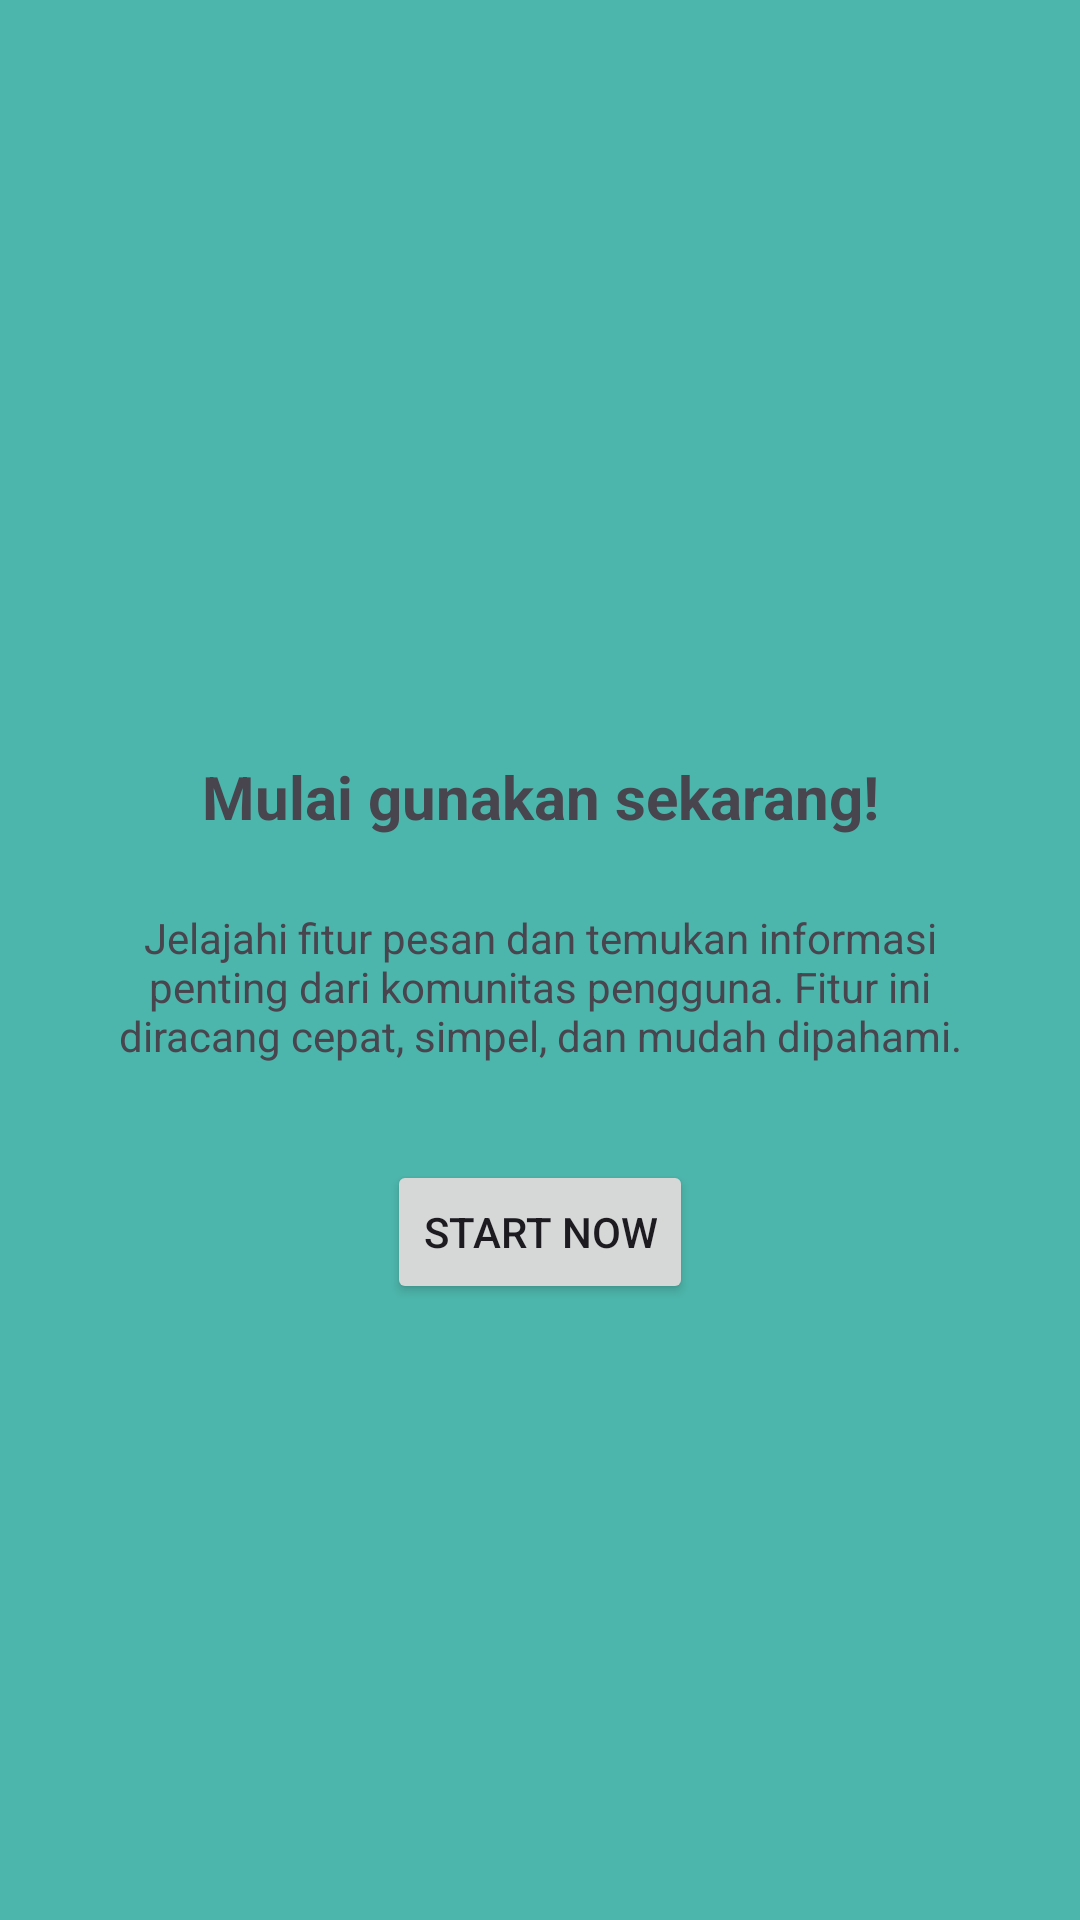

Here is an Android app screen rendered from its layout file. Give the layout XML and the strings, colors and styles it references.
<!-- AndroidManifest.xml: application theme Theme.Adityadfn_TIB -->
<!-- res/layout/fragment_tutorial3.xml -->
<?xml version="1.0" encoding="utf-8"?>
<androidx.constraintlayout.widget.ConstraintLayout
    xmlns:android="http://schemas.android.com/apk/res/android"
    xmlns:app="http://schemas.android.com/apk/res-auto"
    android:layout_width="match_parent"
    android:layout_height="match_parent"
    android:background="@color/tutorial_teal">

    <ImageView
        android:id="@+id/imgLogo"
        android:layout_width="100dp"
        android:layout_height="100dp"
        android:layout_marginTop="120dp"
        android:src="@mipmap/ic_launcher_round"
        app:layout_constraintEnd_toEndOf="parent"
        app:layout_constraintStart_toStartOf="parent"
        app:layout_constraintTop_toTopOf="parent" />

    <TextView
        android:id="@+id/tvTitle"
        android:layout_width="0dp"
        android:layout_height="wrap_content"
        android:layout_marginTop="32dp"
        android:gravity="center"
        android:text="Mulai gunakan sekarang!"
        android:textSize="20sp"
        android:textStyle="bold"
        app:layout_constraintEnd_toEndOf="parent"
        app:layout_constraintStart_toStartOf="parent"
        app:layout_constraintTop_toBottomOf="@id/imgLogo" />

    <TextView
        android:id="@+id/tvDesc"
        android:layout_width="0dp"
        android:layout_height="wrap_content"
        android:layout_marginHorizontal="32dp"
        android:layout_marginTop="24dp"
        android:gravity="center"
        android:text="Jelajahi fitur pesan dan temukan informasi
                      penting dari komunitas pengguna. Fitur ini
                      diracang cepat, simpel, dan mudah dipahami."

        app:layout_constraintEnd_toEndOf="parent"
        app:layout_constraintStart_toStartOf="parent"
        app:layout_constraintTop_toBottomOf="@id/tvTitle" />

    <Button
        android:id="@+id/btnStartNow"
        android:layout_width="wrap_content"
        android:layout_height="wrap_content"
        android:layout_marginTop="32dp"
        android:text="Start Now"
        app:layout_constraintEnd_toEndOf="parent"
        app:layout_constraintStart_toStartOf="parent"
        app:layout_constraintTop_toBottomOf="@id/tvDesc" />

</androidx.constraintlayout.widget.ConstraintLayout>
<!-- resources referenced by this layout -->
<resources>
  <color name="tutorial_teal">#4DB6AC</color>
  <style name="Theme.Adityadfn_TIB" parent="Base.Theme.Adityadfn_TIB" />
  <style name="Base.Theme.Adityadfn_TIB" parent="Theme.Material3.DayNight.NoActionBar">
          
          
      </style>
</resources>
